Run: headless pygame with SDL's dummy video driver; simulated clock (each Clock.tick advances the game by its frame time, no real sleeping); random seed 0; keys injected as events and as key.get_pressed() state; mouse plan: one left click at the window centre at the start of phase 2, then a move to the lower-right quarter at the start of phase 3.
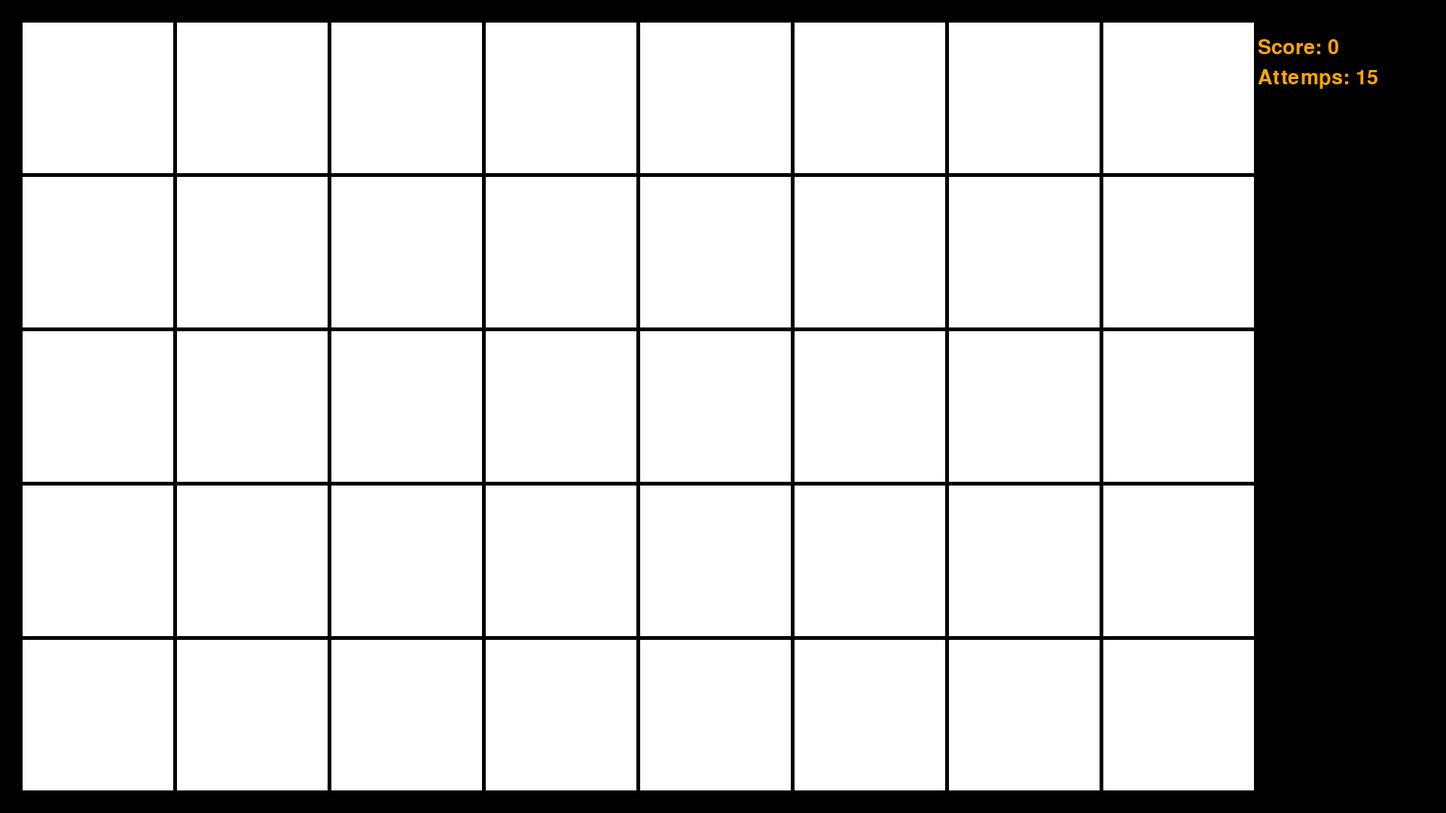
Frame 1 of 4 · flips 1–60 · no input
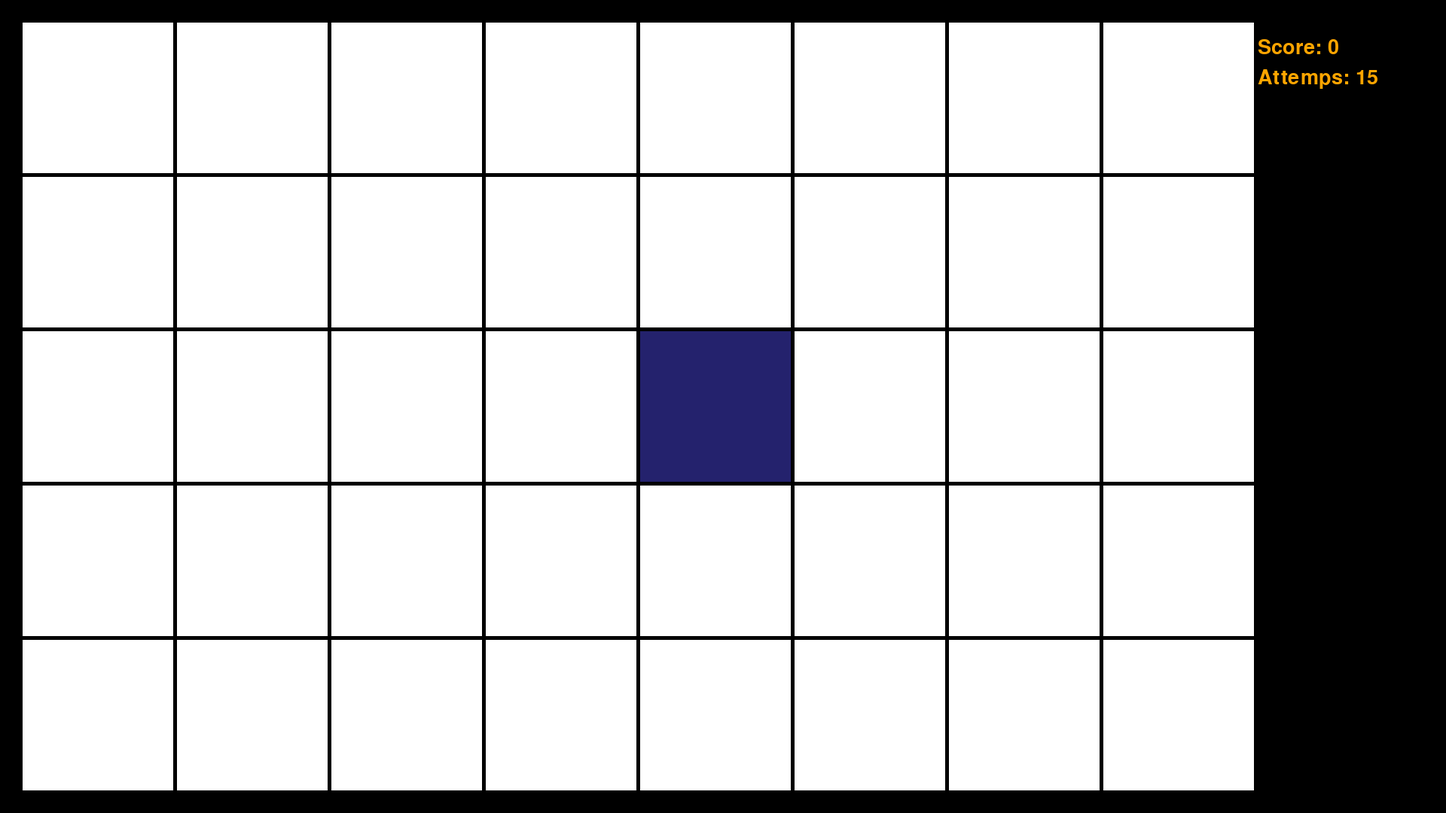
Frame 2 of 4 · flips 61–180 · clicked the window centre · tapped SPACE, RETURN · held RIGHT (→), D
Frame 3 of 4 · flips 181–300 · moved the mouse to the lower-right quarter · held DOWN (↓), S · screen unchanged from frame 2, image omitted
Frame 4 of 4 · flips 301–420 · held LEFT (←), A, UP (↑), W · screen unchanged from frame 3, image omitted

The pygame program that drew these frames:

import sys
import pygame
import random
import time
from pygame.color import THECOLORS

pygame.init() # инициализация


SCREEN_WIDTH = 1920
SCREEN_HEIGHT = 1080
CARD_WIDTH = 200
CARD_HEIGHT = 200
GRID_ROWS = 5
GRID_COLS = 8
FPS = 60

# цвета
WHITE = (255, 255, 255)
BLACK = (0, 0, 0)
COLORS = [(139, 69, 19),(0, 255, 255),(255, 0, 0), (0, 255, 0), (0, 0, 255), (255, 255, 0), (255, 0, 255), (0, 255, 255), (36, 34, 109), (255, 125, 3), (138, 207, 190), (207, 138, 193),(221,160,221), (240, 230, 140), (165, 42, 42), (188, 143, 143),(210, 180, 140), (75, 0, 130), (25, 25, 112), (128, 128, 0)]

screen = pygame.display.set_mode((SCREEN_WIDTH, SCREEN_HEIGHT))
pygame.display.set_caption("Memory game")
clock = pygame.time.Clock()

attempts_true, attempts_false = 0, 0


def create_grid():
    grid = []
    colors = COLORS * 2
    random.shuffle(colors)

    for row in range(GRID_ROWS):
        for col in range(GRID_COLS):
            index = row * GRID_COLS + col
            if index < len(colors):
                card = {
                    'color': colors[index],
                    'rect': pygame.Rect(col * (CARD_WIDTH + 5) + 30, row * (CARD_HEIGHT + 5) + 30,
                                        CARD_WIDTH, CARD_HEIGHT),
                    'matched': False,
                    'open': False
                }
                grid.append(card)
    return grid




def draw_cards(grid):
    global attempts_true
    font = pygame.font.SysFont("Comic Sans", 40)
    text = font.render('Score: ' + str(attempts_true), True, THECOLORS['orange'])
    screen.blit(text, (1670, 50))
    text2 = font.render('Attemps: ' + str(15- attempts_false), True, THECOLORS['orange'])
    screen.blit(text2, (1670, 90))

    for card in grid:
        if card['matched']:
            pygame.draw.rect(screen, (50, 50, 50), card['rect'])
        elif card['open']:
            pygame.draw.rect(screen, card['color'], card['rect'])
        else:
            pygame.draw.rect(screen, WHITE, card['rect'])
    


def main():
    global attempts_false
    global attempts_true
    grid = create_grid()
    opened_cards = []
  

    running = True
    while running:
        screen.fill(BLACK)

        draw_cards(grid)

        for event in pygame.event.get():
            if event.type == pygame.QUIT:
                running = False
            elif event.type == pygame.MOUSEBUTTONDOWN:
                pos = pygame.mouse.get_pos()
                for card in grid:
                    if card['rect'].collidepoint(pos) and not card['open'] and not card['matched'] and len(opened_cards) < 2:
                        card['open'] = True
                        opened_cards.append(card)
                        break

        if len(opened_cards) == 2:
            if opened_cards[0]['color'] == opened_cards[1]['color']:
                attempts_true += 1
                for card in opened_cards:
                    card['open'] = False
                    card['matched'] = True
                draw_cards(grid)  # обновить отображение карт
                pygame.display.flip()
            else:
                pygame.draw.rect(screen, opened_cards[1]['color'], opened_cards[1]['rect'])
                pygame.display.flip()
                time.sleep(0.5)
                opened_cards[0]['open'] = False
                opened_cards[1]['open'] = False
                attempts_false += 1
            opened_cards = []

        if 15 - attempts_false == 0:
            pygame.display.flip()
            time.sleep(0.5)
            screen2 = pygame.display.set_mode((600, 400))
            pygame.display.set_caption('END')
            screen2.fill(BLACK)

            font2= pygame.font.SysFont('Comic Sans', 80)
            text_end = font2.render('Loser ;)', True, THECOLORS['orange'])
            screen2.blit(text_end, (120, 100))
            pygame.display.flip()
            time.sleep(4)
            running = False
        elif attempts_true == 20:
            pygame.display.flip()
            time.sleep(0.5)
            screen2 = pygame.display.set_mode((600, 400))
            pygame.display.set_caption('END')
            screen2.fill(BLACK)

            font2= pygame.font.SysFont('Comic Sans', 80)
            text_end = font2.render('Winner ;)', True, THECOLORS['orange'])
            screen2.blit(text_end, (120, 100))
            pygame.display.flip()
            time.sleep(4)
            running = False



        clock.tick(FPS)
        pygame.display.flip()
    pygame.quit()
    sys.exit()

if __name__ == "__main__":
    main()
